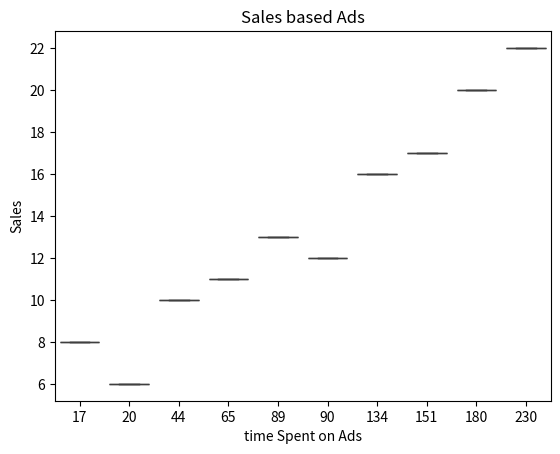

The matplotlib source for this figure:
import seaborn as sns
import matplotlib.pyplot as plt
import pandas as pd

data={
    "Time_Spent_Ads":[230,44,17,151,180,20,89,134,65,90],
    "Sales":[22,10,8,17,20,6,13,16,11,12]
}
df=pd.DataFrame(data)

# Scatter Plot
# sns.scatterplot(x="Time_spent_Ads",y="Sales",data=df)
# plt.title("Ads Vs Sales")
# plt.xlabel("Ad Spend (k)")
# plt.ylabel("Sales (units)")
# plt.show()


df['Time_Category']=pd.cut(df['Time_Spent_Ads'],
                           bins=[0,50,100,150,200,250],
                           labels=["0-50","51-100","101-150","151-200","201-250"])

# Box Plot
sns.boxplot(x="Time_Spent_Ads",y="Sales",data=df)
plt.title("Sales based Ads")
plt.xlabel("time Spent on Ads")
plt.ylabel("Sales")
plt.show()